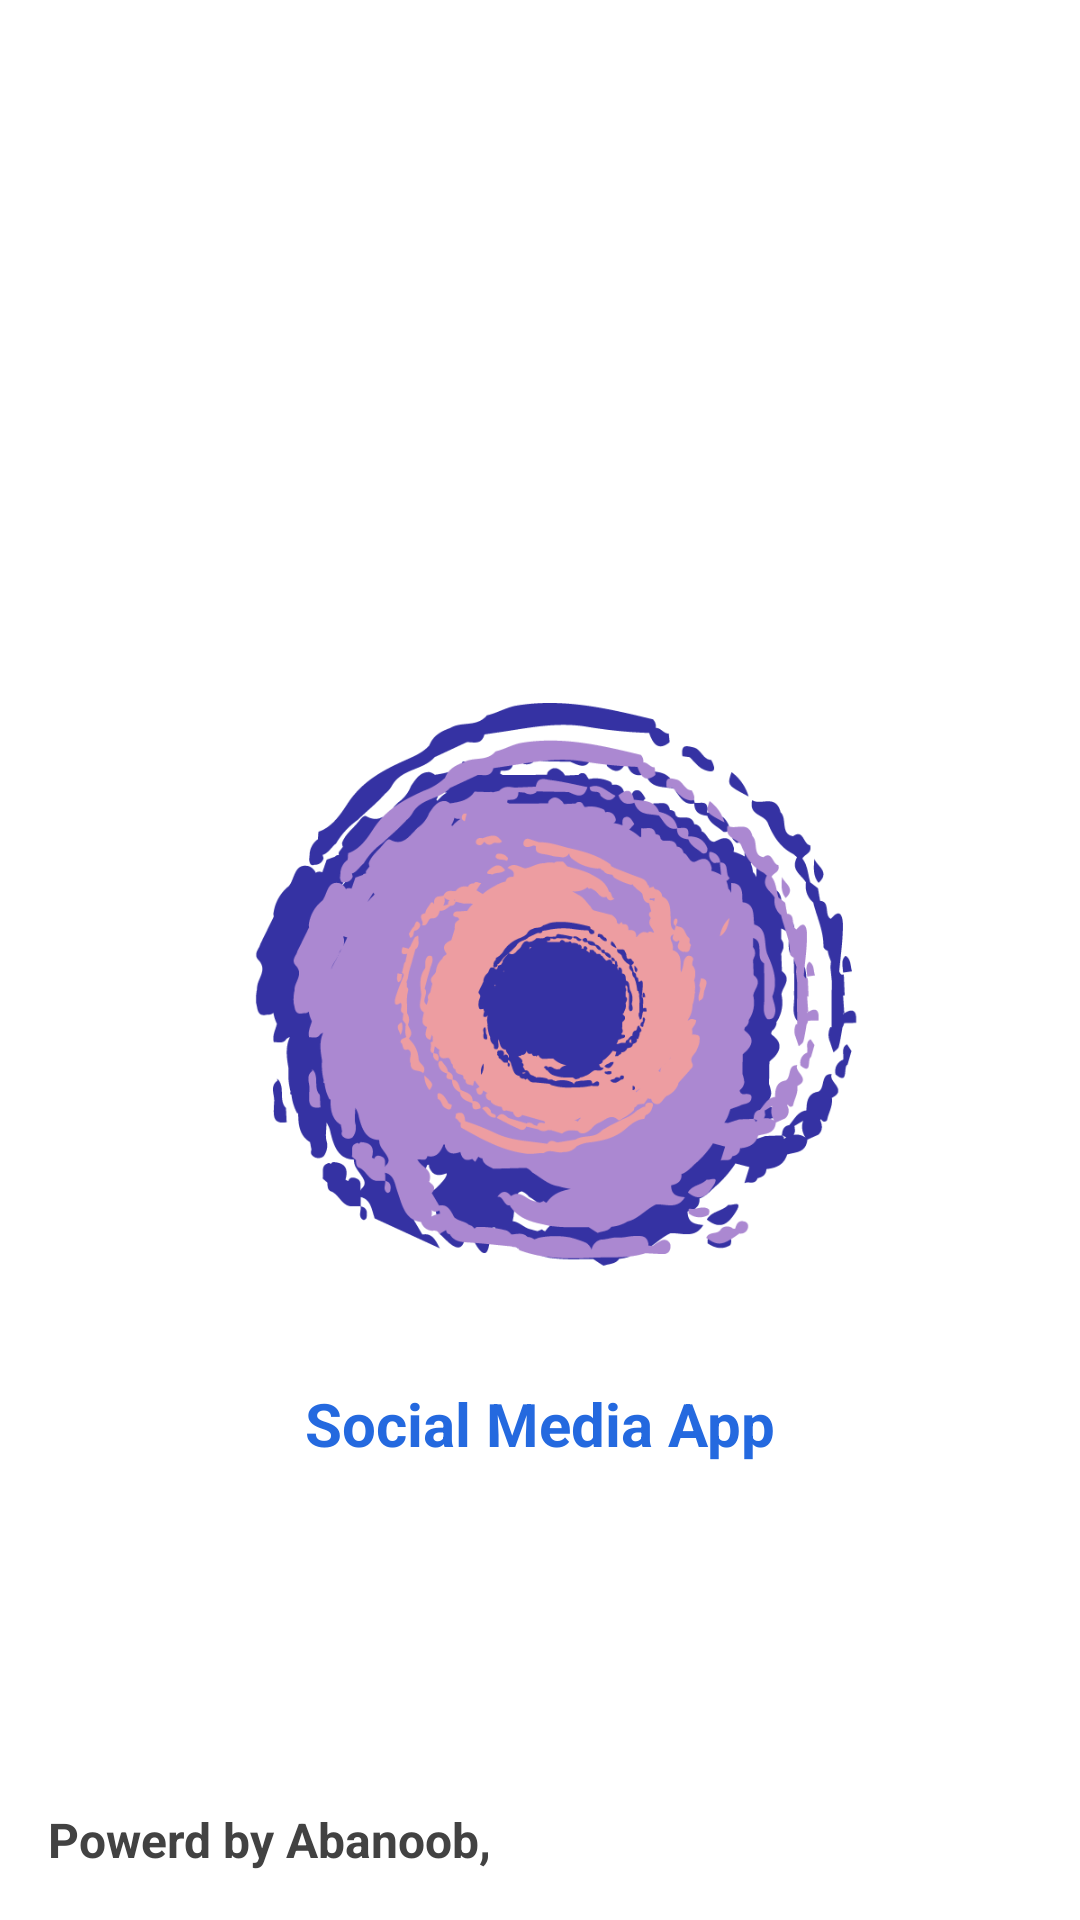

The Android layout XML behind this screen, and the referenced resources:
<!-- AndroidManifest.xml: application theme Theme.SocialMediaApp -->
<!-- res/layout/activity_splash.xml -->
<?xml version="1.0" encoding="utf-8"?>
<androidx.constraintlayout.widget.ConstraintLayout xmlns:android="http://schemas.android.com/apk/res/android"
    xmlns:app="http://schemas.android.com/apk/res-auto"
    xmlns:tools="http://schemas.android.com/tools"
    android:layout_width="match_parent"
    android:layout_height="match_parent"
    tools:context=".view.activity.SplashActivity">

    <ImageView
        android:id="@+id/imageView"
        android:layout_width="250dp"
        android:layout_height="250dp"
        android:elevation="2dp"
        app:layout_constraintBottom_toBottomOf="parent"
        app:layout_constraintEnd_toEndOf="parent"
        app:layout_constraintHorizontal_bias="0.498"
        app:layout_constraintStart_toStartOf="parent"
        app:layout_constraintTop_toTopOf="parent"
        app:srcCompat="@drawable/dwama" />

    <TextView
        android:id="@+id/textView"
        android:layout_width="wrap_content"
        android:layout_height="wrap_content"
        android:layout_marginStart="16dp"
        android:layout_marginEnd="16dp"
        android:layout_marginBottom="16dp"
        android:text="Powerd by Abanoob,"
        android:textStyle="bold"
        android:textColor="@color/cardview_dark_background"
        android:textSize="16sp"
        app:layout_constraintBottom_toBottomOf="parent"
        app:layout_constraintEnd_toEndOf="parent"
        app:layout_constraintHorizontal_bias="0.0"
        app:layout_constraintStart_toStartOf="parent" />

    <TextView
        android:layout_width="wrap_content"
        android:layout_height="wrap_content"
        android:layout_marginTop="16dp"
        android:layout_marginBottom="24dp"
        android:text="Social Media App"
        android:textColor="@color/colorBlueMain"
        android:textSize="20sp"
        android:textStyle="bold"
        app:layout_constraintBottom_toBottomOf="parent"
        app:layout_constraintEnd_toEndOf="parent"
        app:layout_constraintStart_toStartOf="parent"
        app:layout_constraintTop_toBottomOf="@+id/imageView"
        app:layout_constraintVertical_bias="0.0" />

</androidx.constraintlayout.widget.ConstraintLayout>
<!-- resources referenced by this layout -->
<resources>
  <color name="colorBlueMain">#2469df</color>
  <!-- drawable dwama: png bitmap (drawable-v24, 77925 bytes) -->
  <style name="Theme.SocialMediaApp" parent="Theme.MaterialComponents.DayNight.NoActionBar">
          
          <item name="colorPrimary">@color/colorPrimary</item>
          <item name="colorPrimaryVariant">#66807E7E</item>
          <item name="colorOnPrimary">@color/white</item>
          <item name="elevation">2dp</item>
          
          <item name="colorSecondary">@color/colorBlueMain</item>
          <item name="colorSecondaryVariant">@color/teal_700</item>
          <item name="colorOnSecondary">@color/black</item>
          
          <item name="android:statusBarColor" tools:targetApi="l">?attr/colorPrimaryVariant</item>
          
      </style>
  <color name="colorPrimary">#fff</color>
  <color name="white">#FFFFFFFF</color>
  <color name="teal_700">#FF018786</color>
  <color name="black">#FF000000</color>
</resources>
